The GitHub repository poleval/2026-polocrbench contains a labelled image folder "data" with 3 categories: real, real degraded, real handwritten. Examples follow, each with its label.

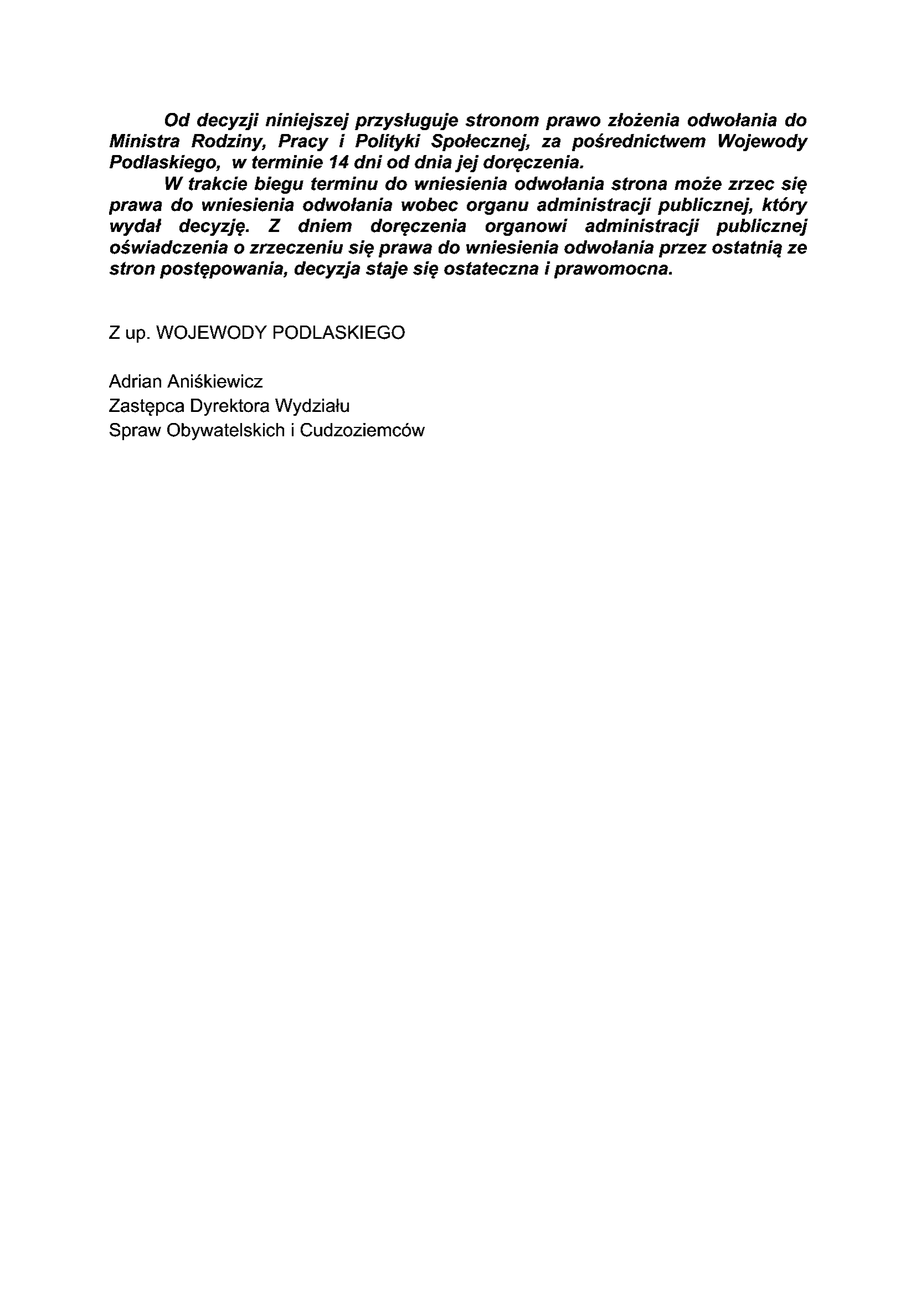
Label: real

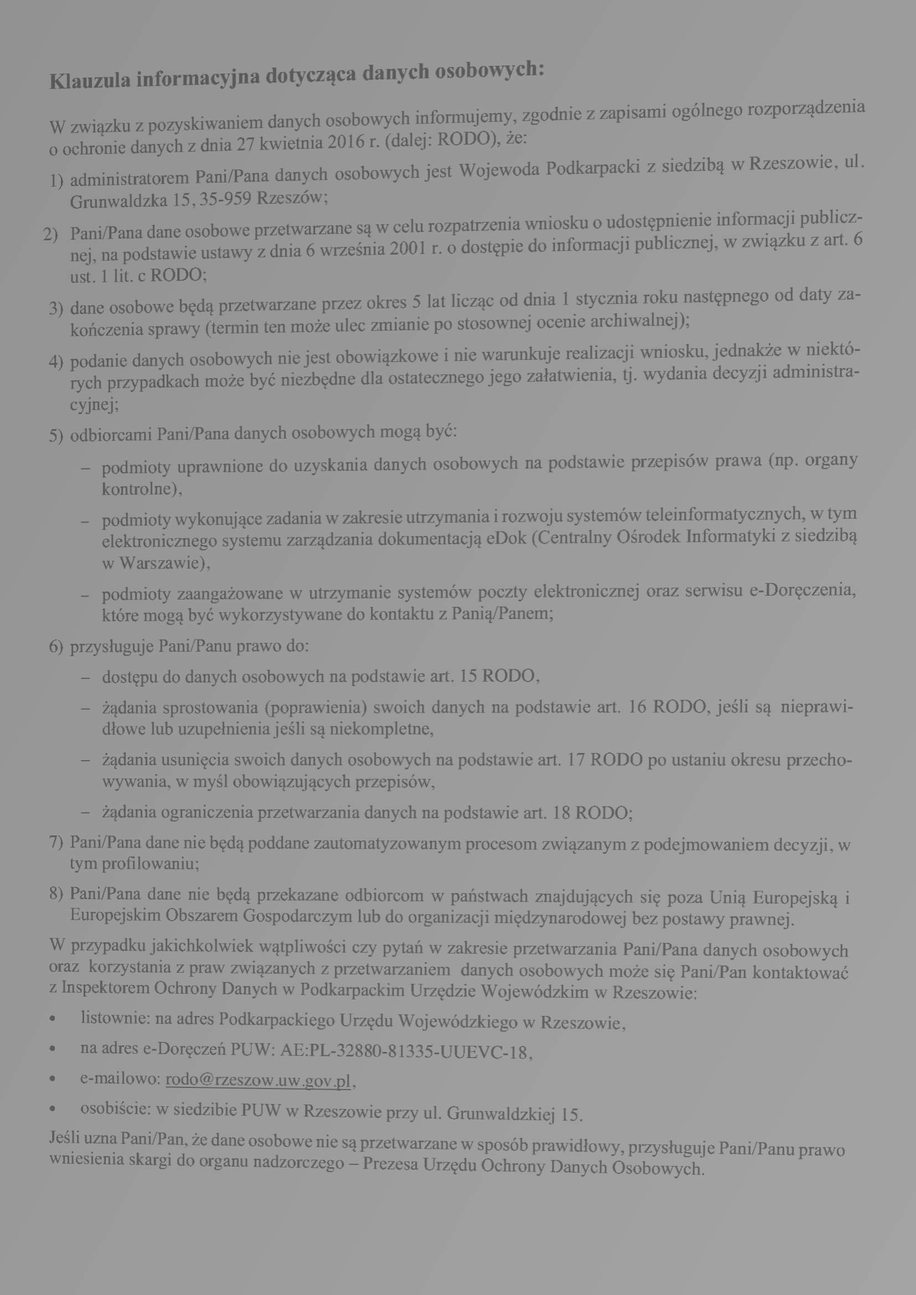
Label: real degraded

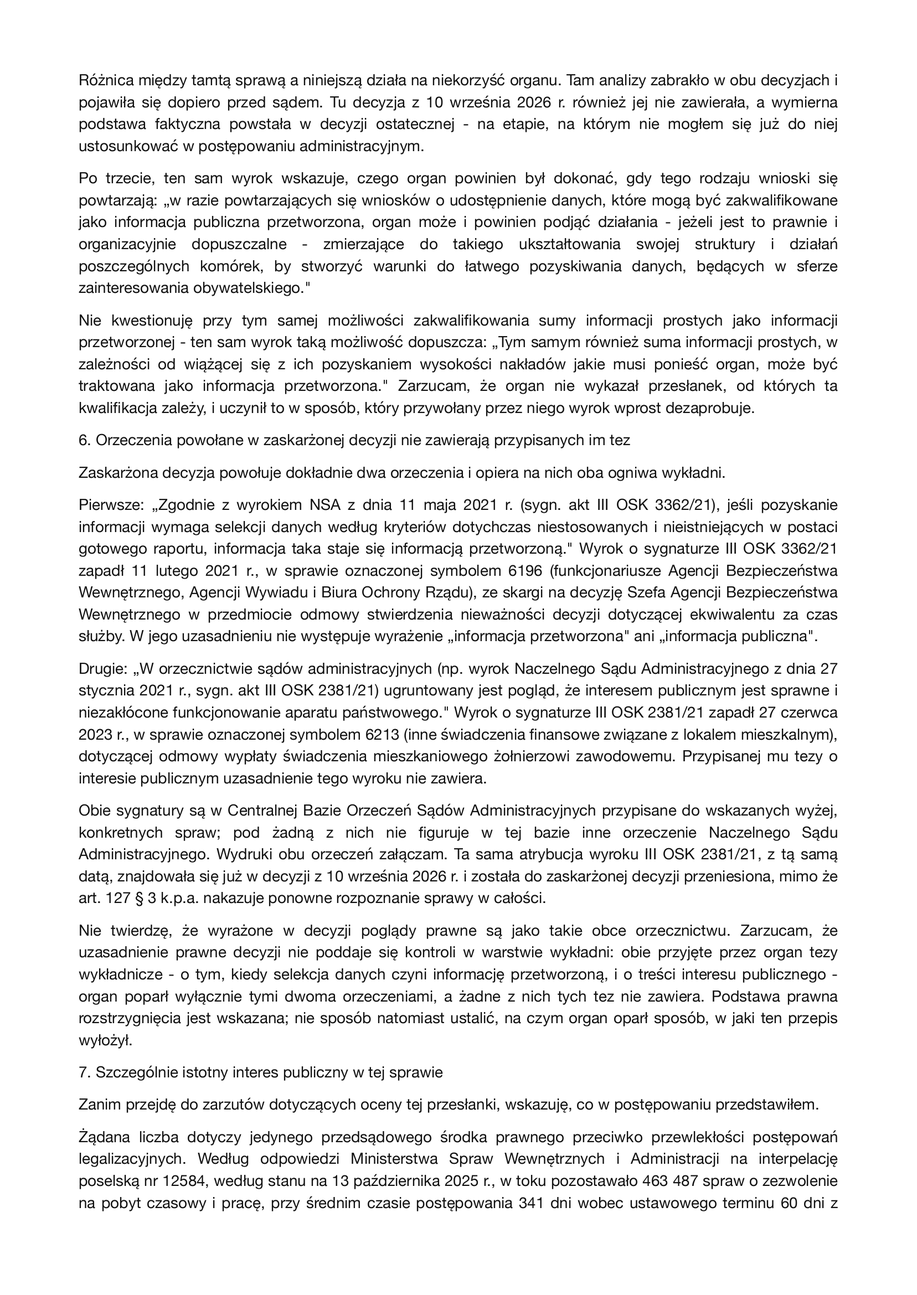
Label: real

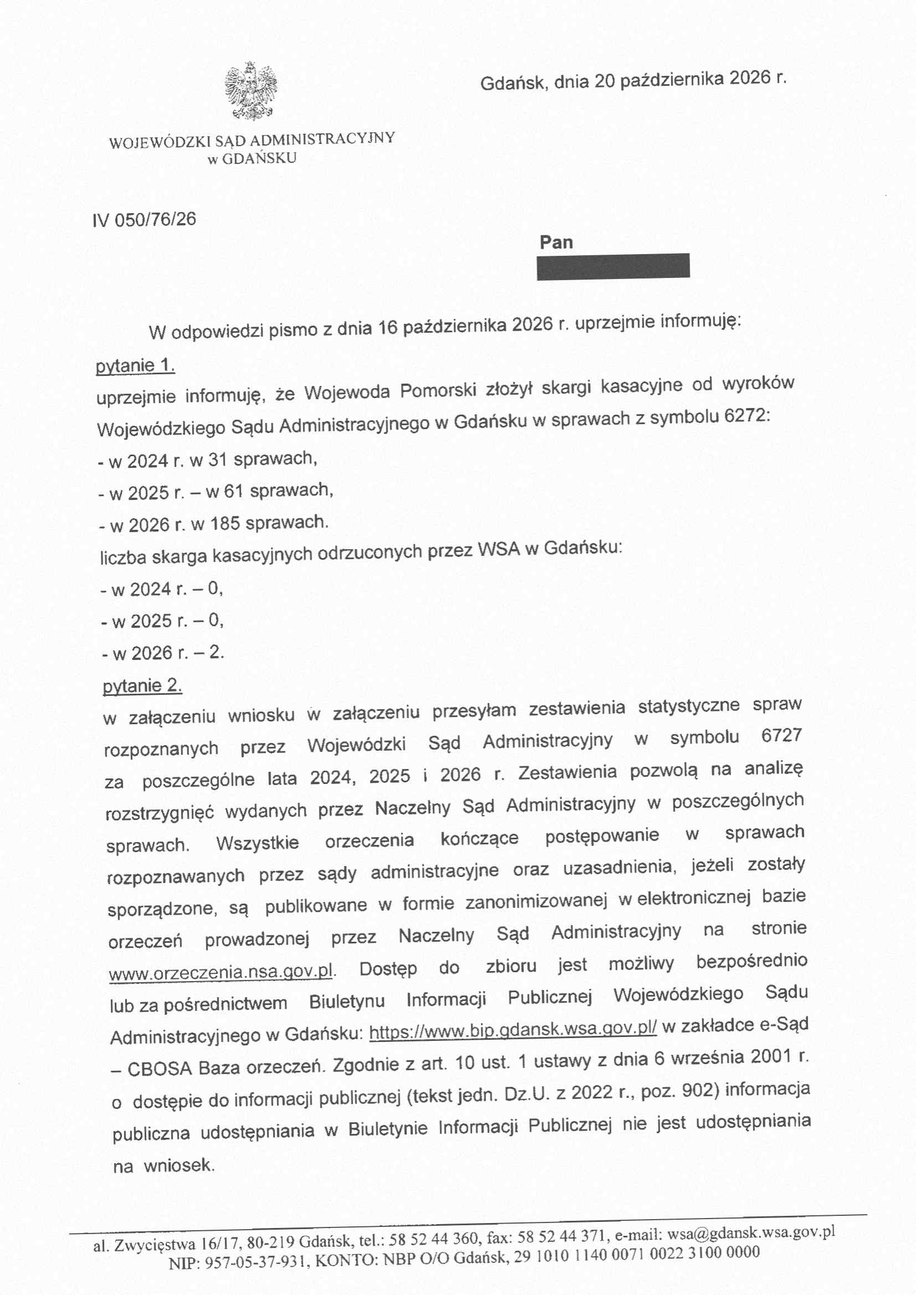
Label: real degraded

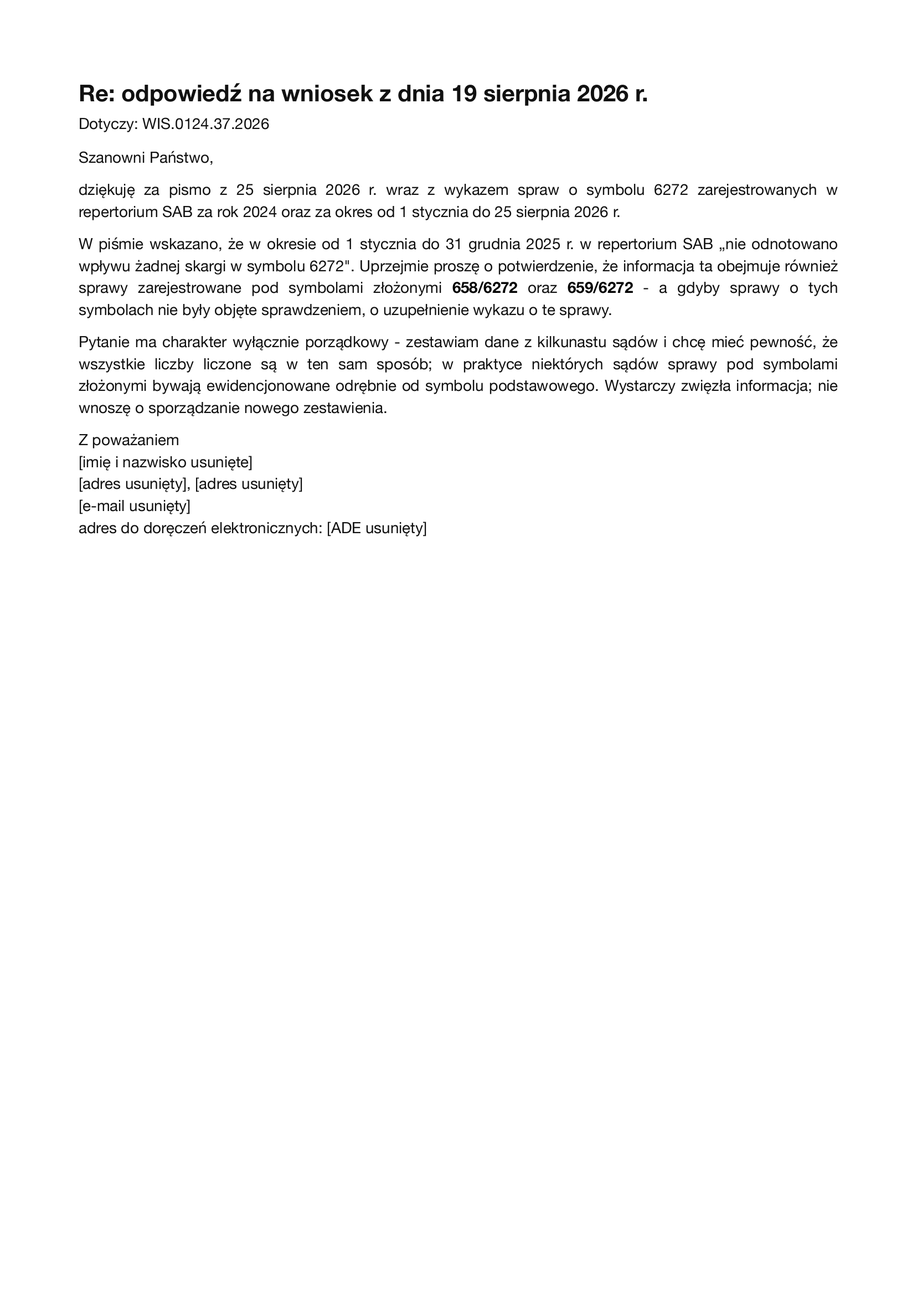
Label: real

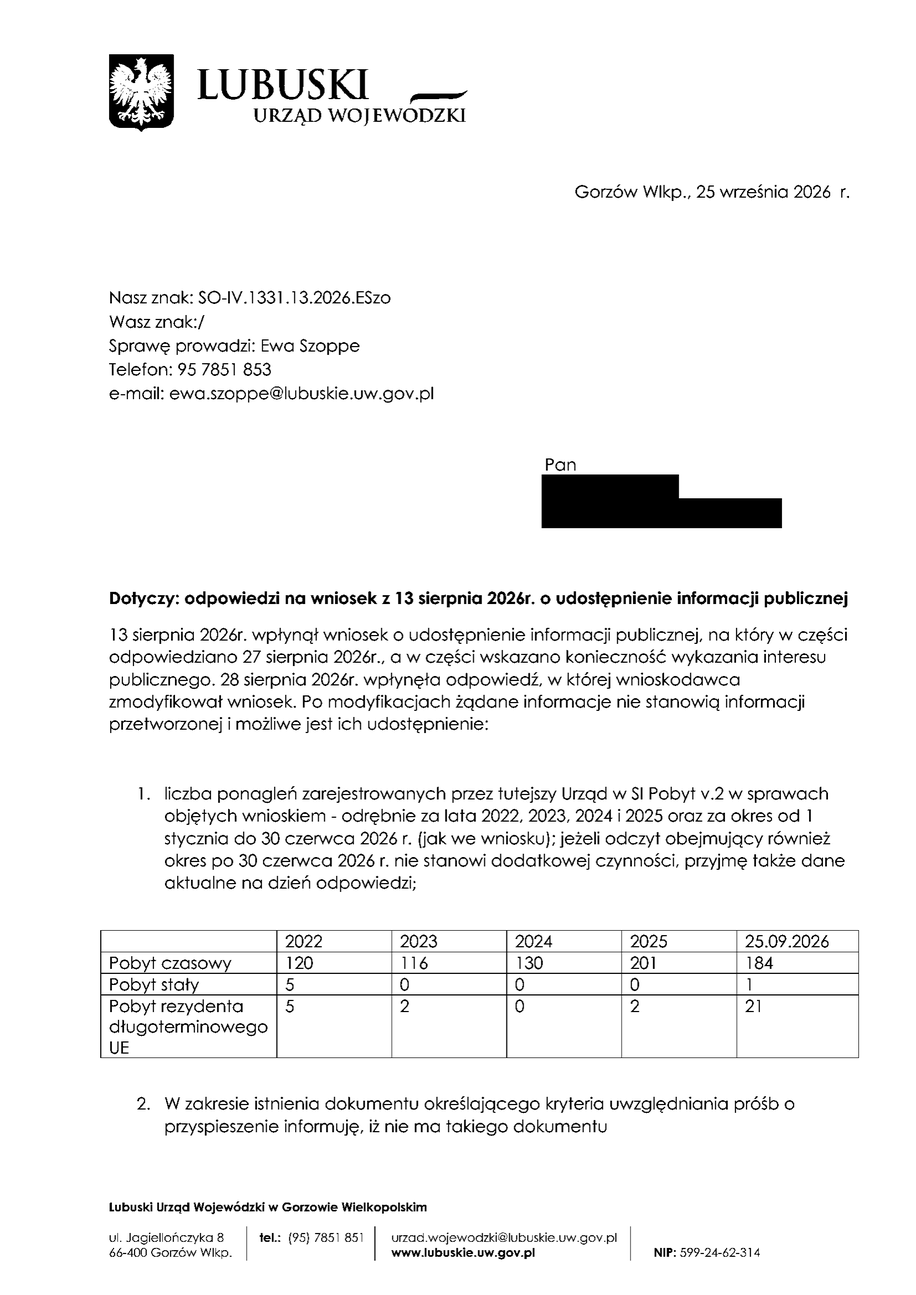
Label: real
